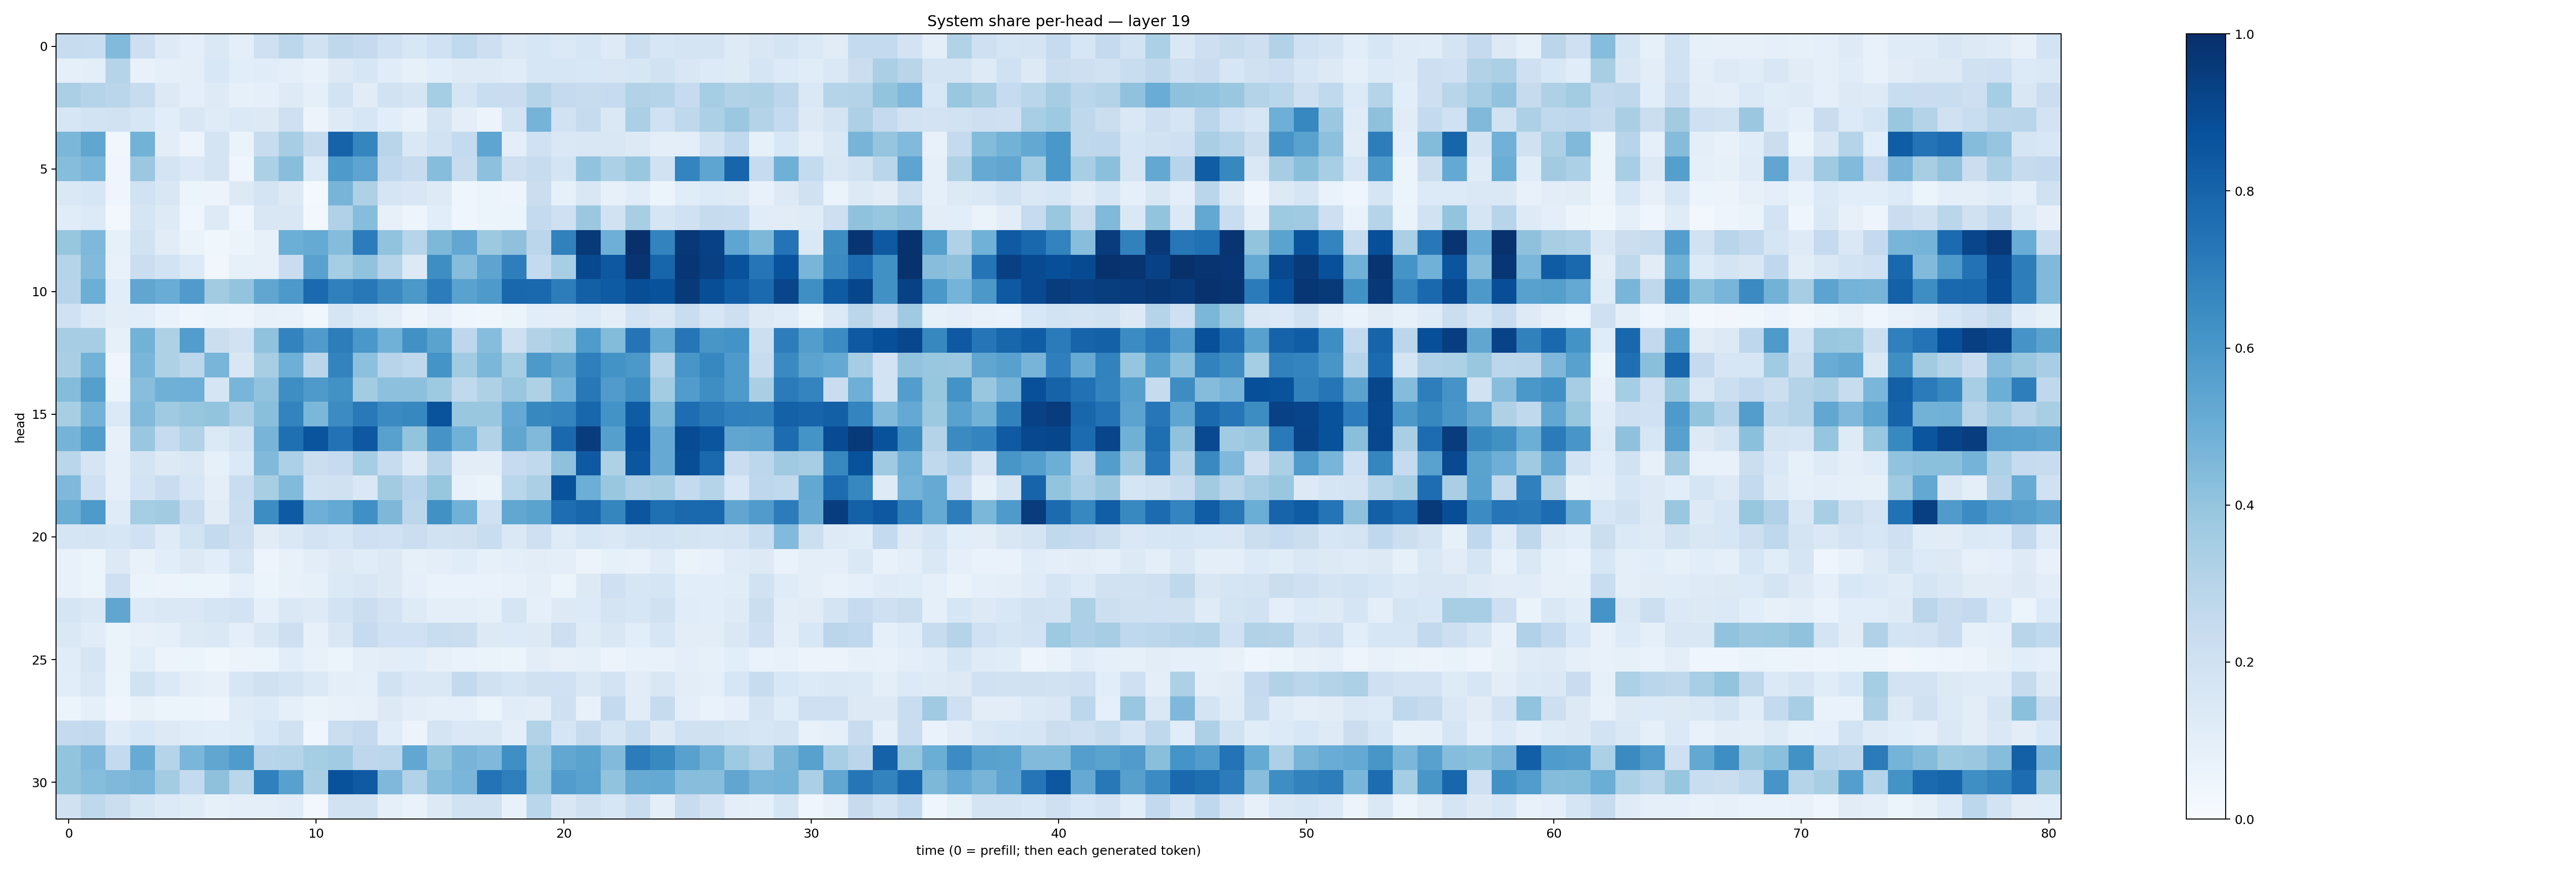

Source data for this figure (header and first rows):
0.23556915, 0.2318271, 0.44165114, 0.2119264, 0.12372078, 0.09825601, 0.14800844, 0.09920324, 0.20458429, 0.27983698, 0.19092421, 0.2701591, 0.25358093, 0.2028489, 0.15337174, 0.19935277, 0.26352993, 0.21229133, 0.1429113, 0.16184086, 0.13931604, 0.16025558, 0.12360702, 0.21846397
0.08911, 0.1012, 0.3007, 0.07754, 0.0864, 0.101, 0.1548, 0.1068, 0.1155, 0.09913, 0.07495, 0.1327, 0.1573, 0.1151, 0.08249, 0.1077, 0.1235, 0.1233, 0.1169, 0.159, 0.1612, 0.1547, 0.1514, 0.1571
0.3346, 0.3038, 0.2878, 0.2359, 0.1268, 0.09799, 0.1215, 0.08537, 0.08854, 0.124, 0.08653, 0.1873, 0.1125, 0.1935, 0.1696, 0.3537, 0.1691, 0.2323, 0.2273, 0.2985, 0.2537, 0.2408, 0.248, 0.314
0.1592, 0.1838, 0.1936, 0.1594, 0.107, 0.1505, 0.12, 0.1388, 0.1262, 0.2045, 0.05725, 0.122, 0.1627, 0.1079, 0.07584, 0.1767, 0.101, 0.05693, 0.185, 0.4729, 0.1907, 0.2445, 0.1444, 0.3345
0.4601, 0.5345, 0.03563, 0.4796, 0.1023, 0.0549, 0.1793, 0.06323, 0.2372, 0.3492, 0.2459, 0.8021, 0.6695, 0.2893, 0.141, 0.1947, 0.2564, 0.5359, 0.09772, 0.1993, 0.1422, 0.1497, 0.1518, 0.1286
0.4322, 0.461, 0.04198, 0.3799, 0.1773, 0.1392, 0.1747, 0.04548, 0.3287, 0.4262, 0.1357, 0.5875, 0.54, 0.2692, 0.2378, 0.4328, 0.236, 0.4152, 0.2125, 0.238, 0.1781, 0.4052, 0.3305, 0.3858
0.1427, 0.1626, 0.0407, 0.1898, 0.151, 0.05275, 0.05787, 0.1296, 0.1795, 0.1325, 0.02215, 0.4718, 0.324, 0.1717, 0.1514, 0.1242, 0.04681, 0.05145, 0.04929, 0.2201, 0.08356, 0.1519, 0.08061, 0.1136
0.1152, 0.1361, 0.02858, 0.1708, 0.1231, 0.04312, 0.1246, 0.04473, 0.1495, 0.1493, 0.0248, 0.3183, 0.4317, 0.07866, 0.04894, 0.1064, 0.0415, 0.06239, 0.05203, 0.2575, 0.2039, 0.3797, 0.1907, 0.3434
0.3909, 0.4515, 0.08565, 0.194, 0.1094, 0.06491, 0.03633, 0.0513, 0.08146, 0.4972, 0.5175, 0.436, 0.7052, 0.4035, 0.2952, 0.4566, 0.5304, 0.3772, 0.4136, 0.2818, 0.6848, 0.9637, 0.4954, 0.9944
0.2997, 0.4431, 0.07351, 0.2209, 0.1851, 0.1338, 0.03262, 0.08229, 0.07946, 0.2281, 0.5529, 0.3538, 0.4035, 0.2986, 0.1268, 0.6396, 0.4328, 0.5424, 0.6973, 0.2573, 0.3447, 0.9034, 0.8472, 0.9779
0.2968, 0.4974, 0.1064, 0.5332, 0.5066, 0.5804, 0.3618, 0.3985, 0.5325, 0.591, 0.7753, 0.6896, 0.7195, 0.6538, 0.5952, 0.7052, 0.5519, 0.5862, 0.7869, 0.7828, 0.7002, 0.8156, 0.835, 0.8859
0.2014, 0.1347, 0.104, 0.1073, 0.06659, 0.0395, 0.05181, 0.05058, 0.08005, 0.07174, 0.03571, 0.1644, 0.1343, 0.09589, 0.04702, 0.07996, 0.03998, 0.03865, 0.05385, 0.1093, 0.1041, 0.1343, 0.1016, 0.1799
0.3512, 0.3481, 0.08535, 0.477, 0.3234, 0.5733, 0.2229, 0.1893, 0.4074, 0.6783, 0.5809, 0.6993, 0.6003, 0.4879, 0.6285, 0.5469, 0.2747, 0.4297, 0.2091, 0.3108, 0.3423, 0.5848, 0.4411, 0.7377
0.3373, 0.4781, 0.04063, 0.4641, 0.3234, 0.2812, 0.4671, 0.1504, 0.3406, 0.4937, 0.2847, 0.6758, 0.415, 0.295, 0.2721, 0.6138, 0.3642, 0.4573, 0.3523, 0.5925, 0.5331, 0.6936, 0.6205, 0.5951
0.4342, 0.5638, 0.06199, 0.4296, 0.489, 0.4959, 0.1665, 0.4686, 0.4033, 0.6375, 0.5865, 0.6224, 0.3575, 0.4171, 0.4145, 0.3719, 0.2651, 0.3232, 0.3883, 0.3217, 0.4744, 0.7197, 0.5808, 0.6399
0.3408, 0.477, 0.1397, 0.4421, 0.3705, 0.3919, 0.4008, 0.3279, 0.4239, 0.678, 0.4589, 0.6455, 0.7187, 0.6493, 0.6609, 0.8657, 0.3838, 0.3862, 0.5199, 0.662, 0.6746, 0.7906, 0.6202, 0.8302
0.4749, 0.5716, 0.08168, 0.3842, 0.2482, 0.3141, 0.1376, 0.1854, 0.469, 0.7573, 0.8607, 0.7431, 0.8476, 0.5564, 0.401, 0.6126, 0.4876, 0.3108, 0.534, 0.4459, 0.7776, 0.9493, 0.5664, 0.8816
0.2878, 0.1667, 0.08616, 0.1721, 0.1288, 0.146, 0.08584, 0.1375, 0.448, 0.3315, 0.2213, 0.2493, 0.3522, 0.2348, 0.128, 0.2968, 0.1022, 0.1026, 0.2474, 0.2647, 0.4123, 0.8414, 0.3218, 0.852
0.4506, 0.204, 0.09126, 0.1802, 0.2295, 0.1634, 0.09834, 0.2308, 0.3426, 0.4428, 0.1936, 0.1959, 0.1479, 0.3605, 0.2959, 0.3939, 0.07156, 0.06369, 0.2873, 0.3346, 0.8709, 0.4975, 0.383, 0.328
0.5025, 0.586, 0.1203, 0.3547, 0.3629, 0.2354, 0.111, 0.2221, 0.643, 0.8345, 0.4941, 0.5198, 0.6319, 0.4538, 0.2796, 0.6276, 0.4883, 0.2014, 0.5309, 0.5474, 0.7644, 0.7907, 0.6687, 0.8535
0.1675, 0.1729, 0.1581, 0.2012, 0.1194, 0.1843, 0.2551, 0.2141, 0.1109, 0.1474, 0.1831, 0.1604, 0.2092, 0.2002, 0.2215, 0.1943, 0.1985, 0.2322, 0.141, 0.2052, 0.1201, 0.1587, 0.1426, 0.179
0.07752, 0.0606, 0.1293, 0.07498, 0.1082, 0.1272, 0.1065, 0.1645, 0.04925, 0.07489, 0.1032, 0.1278, 0.1171, 0.1327, 0.08482, 0.09396, 0.116, 0.08289, 0.09932, 0.1046, 0.09432, 0.05711, 0.08319, 0.07461
0.07382, 0.05875, 0.2102, 0.06336, 0.05736, 0.05213, 0.061, 0.08829, 0.05946, 0.07187, 0.08399, 0.137, 0.1501, 0.1281, 0.08754, 0.06994, 0.06972, 0.06923, 0.07221, 0.09466, 0.06156, 0.1277, 0.2051, 0.1581
0.1705, 0.1424, 0.5339, 0.1366, 0.1432, 0.1476, 0.1682, 0.1797, 0.08704, 0.1453, 0.1238, 0.1846, 0.225, 0.1826, 0.1245, 0.09514, 0.09467, 0.08418, 0.1694, 0.09369, 0.1258, 0.1329, 0.1766, 0.1622
0.1467, 0.1146, 0.06315, 0.08022, 0.0902, 0.1286, 0.1473, 0.09502, 0.1516, 0.2116, 0.07984, 0.1523, 0.248, 0.1994, 0.2014, 0.2316, 0.2229, 0.1314, 0.1346, 0.1324, 0.2144, 0.118, 0.1496, 0.1062
0.1148, 0.1705, 0.06517, 0.1078, 0.05547, 0.06089, 0.03637, 0.05652, 0.06133, 0.1067, 0.07163, 0.06244, 0.09441, 0.1017, 0.1073, 0.08087, 0.06898, 0.06462, 0.06231, 0.1019, 0.07948, 0.08888, 0.05544, 0.07205
0.1081, 0.1421, 0.06238, 0.1884, 0.1376, 0.09964, 0.08001, 0.1619, 0.1963, 0.1784, 0.1375, 0.09505, 0.08749, 0.1884, 0.1472, 0.148, 0.2583, 0.1978, 0.1705, 0.1974, 0.1995, 0.1483, 0.1798, 0.1113
0.05409, 0.09061, 0.04209, 0.0722, 0.05313, 0.06238, 0.05078, 0.1185, 0.1366, 0.09185, 0.06414, 0.07157, 0.0793, 0.1327, 0.1035, 0.09269, 0.093, 0.06127, 0.1172, 0.1028, 0.2071, 0.07077, 0.2559, 0.1111
0.25, 0.2598, 0.1194, 0.1525, 0.1273, 0.1151, 0.1088, 0.1167, 0.1558, 0.1966, 0.04311, 0.2254, 0.2528, 0.1165, 0.05851, 0.1722, 0.1479, 0.1466, 0.0979, 0.315, 0.1699, 0.2434, 0.1657, 0.2334
0.3987, 0.4509, 0.2566, 0.5084, 0.3006, 0.4611, 0.5318, 0.5842, 0.2945, 0.3004, 0.3518, 0.3664, 0.2747, 0.2798, 0.5285, 0.3999, 0.4721, 0.4494, 0.6331, 0.3824, 0.5308, 0.55, 0.442, 0.705
0.3987, 0.4323, 0.45, 0.4629, 0.3593, 0.2578, 0.4109, 0.2856, 0.6911, 0.558, 0.3366, 0.8711, 0.8365, 0.4528, 0.3109, 0.4331, 0.464, 0.7419, 0.6928, 0.3928, 0.5767, 0.5544, 0.4056, 0.5137
0.1971, 0.2721, 0.2257, 0.16, 0.1331, 0.1179, 0.08235, 0.09784, 0.09719, 0.1141, 0.02825, 0.1931, 0.1897, 0.09211, 0.07022, 0.1301, 0.1921, 0.1895, 0.07734, 0.2877, 0.1511, 0.1977, 0.1616, 0.2298
